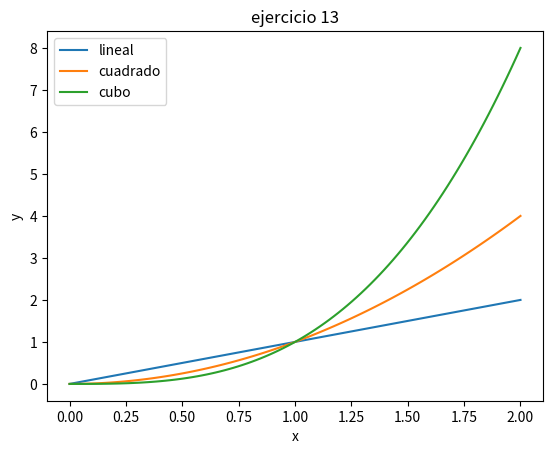

Python code for this plot:
import numpy as np
from matplotlib import pyplot as plt

x = np.linspace(0, 2, 100)
plt.plot(x,x,label = 'lineal')
plt.plot(x,x**2,label = 'cuadrado')
plt.plot(x,x**3,label = 'cubo')


plt.xlabel('x')
plt.ylabel('y')

plt.title ("ejercicio 13")
plt.legend()

plt.show()


